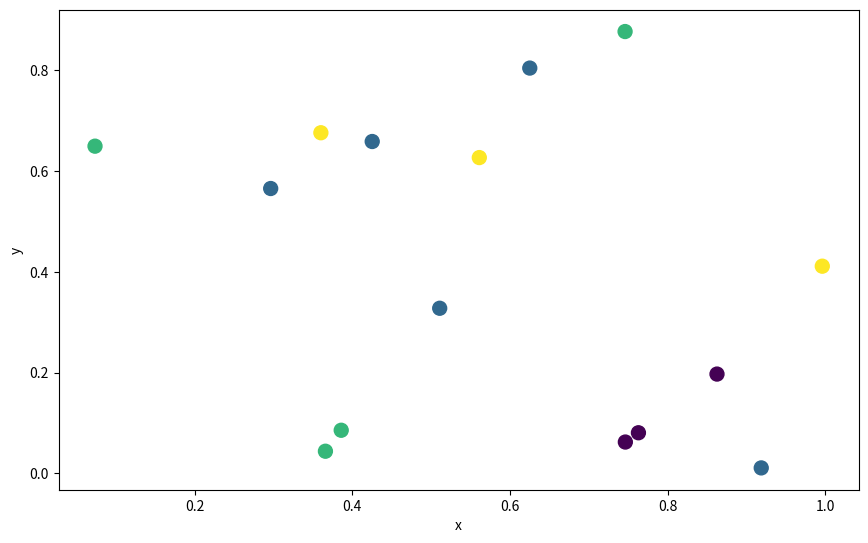
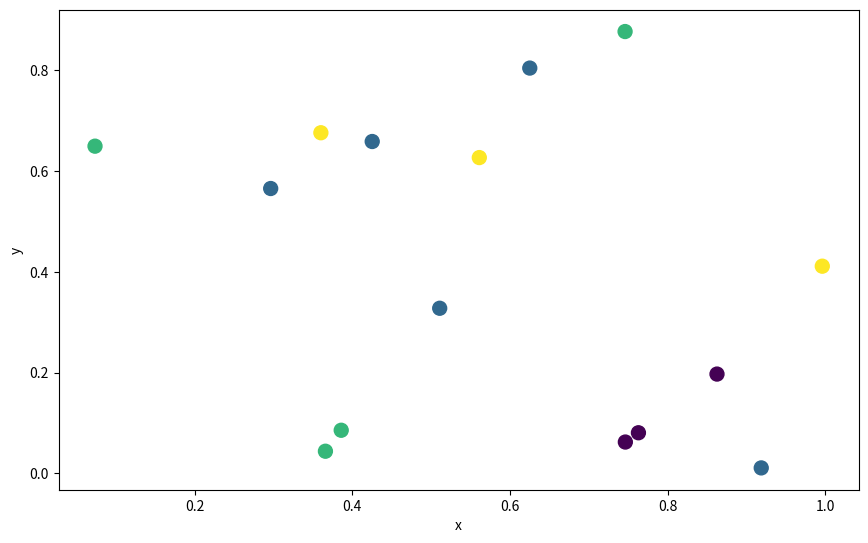
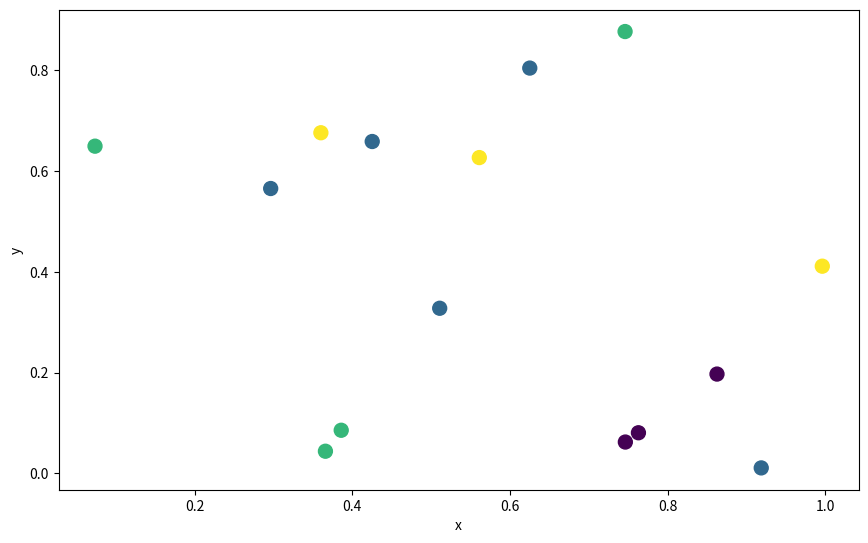

Recreate these plots in Python, in order.
#!/usr/bin/env python3
# -*- coding: utf-8 -*-
"""
Created on Fri Aug 28 17:15:23 2020

[redacted]
"""

#%% function attempt 


def exploratory_2d_plot(xy, c, spatial_data = None, temporal_data = None,
                        inset_axes_side = 0.1, arrow_length = 0.1, figsize = (10,6), labels = None):
    """ Data are plotted in a 2D space, and when hovering over a point, further information about it (e.g. what image it is)  appears in an inset axes.  
    Inputs:
        xy | rank 2 array | e.g. 2x100, the x and y positions of each data
        c | rank 1 array | e.g. 100, value used to set the colour of each data point
        spatial_data | dict or None | contains 'images_r3' in which the images are stored as in a rank 3 array (e.g. n_images x heigh x width).  Masked arrays are supported.  
        temporal_data | dict or None | contains 'timecourses' as time signals as row vectors and 'xvals' which are the times for each item in the timecourse.   
        inset_axes_side | float | inset axes side length as a fraction of the full figure.  
        arrow_length | float | lenth of arrow from data point to inset axes, as a fraction of the full figure.  
        figsize | tuple |  standard Matplotlib figsize tuple, in inches.  
        labels | dict or None | title for title, xlabel for x axis label, and ylabel for y axis label
    Returns:
        Interactive figure
    History:
        2020/09/09 | MEG | Modified from a sript in the ICASAR package.  
        2020/09/10 | MEG | Add labels, and change so that images are stored as rank3 arrays.  
    
    """
    def remove_axes2_and_arrow(fig):
        """ Given a figure that has a second axes and an annotation arrow due to a 
        point having been hovered on, remove this axes and annotation arrow.  
        Inputs:
            fig | matplotlib figure 
        Returns:
        History:
            2020/09/08 | MEG | Written
        """
        # 1: try and remove any axes except the primary one
        try:
            fig.axes[1].remove()                
        except:
            pass
        
        # 2: try and remove any annotation arrows
        for art in axes1.get_children():
            if isinstance(art, matplotlib.patches.FancyArrow):
                try:
                    art.remove()        
                except:
                    continue
            else:
                continue
        fig.canvas.draw_idle()                                          # update the figure
    
    
    def axes_data_to_fig_percent(axes_lims, fig_lims, point):
        """ Given a data point, find where on the figure it plots (ie convert from axes coordinates to figure coordinates) 
        Inputs:
            axes_xlims | tuple | usually just the return of something like: axes1.get_ylim()
            fig_lims | tuple | the limits of the axes in the figure.  usuall (0.1, 0.9)  for an axes made with something like this: axes1 = fig.add_axes([0.1, 0.1, 0.8, 0.8])                  # main axes
            point |float | point in data coordinates
        Returns:
            fig_position | float | where the data point is in the figure.  (0,0) would be the lower left corner.  
        History:
            2020/09/08 | MEG | Written
            
        """
        gradient = (fig_lims[1] - fig_lims[0])/(axes_lims[1] - axes_lims[0])
        y_intercept = fig_lims[0] - (gradient * axes_lims[0])
        fig_position = (gradient * point) + y_intercept
        return fig_position
    
    def calculate_insetaxes_offset(lims, points, offset_length):
        """
        The offsets between the inset axes and the point are different depending on which quadrant of the graph the point is in.  
        Inputs:
            lims | list | length is equal to the number of dimensions.  Filled with tuples of the axes limits.  
            point | list | length is equal to the number of diemsions. Filled with points.  
            offset_length | float | length of the arrow.  
        Returns:
            offsets | list | length is equal to the number of dimensions.  Length of offset for inset axes in each dimension.  
        History:
            2020/09/08 | MEG | Written
        """
        
        offsets = []
        for dim_n in range(len(lims)):                                        # loop through each dimension.  
            dim_centre = np.mean(lims[dim_n])
            if points[dim_n] < dim_centre:
                offsets.append(-offset_length)
            else:
                offsets.append(offset_length)
        return offsets
    
    def hover(event):
        if event.inaxes == axes1:                                                       # determine if the mouse is in the axes
            cont, ind = sc.contains(event)                                              # cont is a boolean of if hoving on point, ind is a dictionary about the point being hovered over.  Note that two or more points can be in this.  
            if cont:                                                                    # if on point
                remove_axes2_and_arrow(fig)                                             # remove the axes and arrow created when hovering on the point (incase cursor moves from one point to next without going off a point)
                point_n = ind['ind'][0]                                                 # get the index of which data point we're hovering on in a simpler form.      
                
                # 1: Add the annotation arrow (from inset axes to data point)
                arrow_lengths = calculate_insetaxes_offset([axes1.get_xlim(), axes1.get_ylim()], 
                                                          [xy[0,point_n], xy[1,point_n]], arrow_length)                               # calculate the length of the arrow, which depends which quadrant we're in (as the arrow always go away from the plot)
                axes1.arrow(xy[0,point_n] + arrow_lengths[0], xy[1,point_n] + arrow_lengths[1],                                       # add the arrow.  Notation is all a bit backward as head is fixed at end, so it has to be drawn backwards.  
                            -arrow_lengths[0], -arrow_lengths[1], clip_on = False, zorder = 999)                                # clip_on makes sure it's visible, even if it goes off the edge of the axes.  

                # 2: Add the inset axes                
                fig_x = axes_data_to_fig_percent(axes1.get_xlim(), (0.1, 0.9), xy[0,point_n] + arrow_lengths[0])                   # convert position on axes to position in figure, ready to add the inset axes
                fig_y = axes_data_to_fig_percent(axes1.get_ylim(), (0.1, 0.9), xy[1,point_n] + arrow_lengths[1])                   # ditto for y dimension
                if arrow_lengths[0] > 0 and arrow_lengths[1] > 0:                                                                    # top right quadrant
                    inset_axes = fig.add_axes([fig_x, fig_y, inset_axes_side, inset_axes_side], anchor = 'SW')                       # create the inset axes, simple case, anochored to lower left forner
                elif arrow_lengths[0] < 0 and arrow_lengths[1] > 0:                                                                  # top left quadrant
                    inset_axes = fig.add_axes([fig_x - inset_axes_side, fig_y, inset_axes_side, inset_axes_side], anchor = 'SE')     # create the inset axes, nudged in x direction, anchored to lower right corner
                elif arrow_lengths[0] > 0 and arrow_lengths[1] < 0:                                                                  # lower right quadrant
                    inset_axes = fig.add_axes([fig_x, fig_y - inset_axes_side, inset_axes_side, inset_axes_side], anchor = 'NW')     # create the inset axes, nudged in y direction
                else:
                    inset_axes = fig.add_axes([fig_x - inset_axes_side, fig_y - inset_axes_side, inset_axes_side, inset_axes_side], anchor = 'NE')  # create the inset axes, nudged in both x and y
                
                # 3: Plot on the inset axes
                if temporal_data is not None:
                    inset_axes.plot(temporal_data['xvals'], temporal_data['time_courses'][point_n,])                            # draw the inset axes time course graph
                if spatial_data is not None:
                    inset_axes.imshow(spatial_data['images_r3'][point_n,])                                                      # or draw the inset axes image
                inset_axes.set_xticks([])                                                                                       # and remove ticks (and so labels too) from x
                inset_axes.set_yticks([])                                                                                       # and from y
                fig.canvas.draw_idle()                                                                                          # update the figure.  
            else:                                                                       # else not on a point
                remove_axes2_and_arrow(fig)                                             # remove the axes and arrow created when hovering on the point                       
        else:                                                                           # else not in the axes
            remove_axes2_and_arrow(fig)                                                 # remove the axes and arrow created when hovering on the point (incase cursor moves from one point to next without going off a point)
    
    import matplotlib.pyplot as plt
    import matplotlib

    # norm = plt.Normalize(1,4)
    # cmap = plt.cm.RdYlGn
    if temporal_data is None and spatial_data is None:                                                                  # check inputs
        raise Exception("One of either spatial or temporal data must be supplied.  Exiting.  ")
    if temporal_data is not None and spatial_data is not None:
        raise Exception("Only either spatial or temporal data can be supplied, but not both.  Exiting.  ")
    
    fig = plt.figure(figsize = figsize)                                             # create the figure, size set in function args.  
    axes1 = fig.add_axes([0.1, 0.1, 0.8, 0.8])                                      # main axes
    sc = axes1.scatter(xy[0,],xy[1,],c=c, s=100) #, cmap=cmap, norm=norm)

    try:
        fig.canvas.set_window_title(labels['title'])
        fig.suptitle(labels['title'])
    except:
        pass
    try:
        axes1.set_xlabel(labels['xlabel'])
    except:
        pass
    try:
        axes1.set_ylabel(labels['ylabel'])
    except:
        pass
           
    fig.canvas.mpl_connect("motion_notify_event", hover)                                # connect the figure and the function.  


#%% temporal data example

import numpy as np
import numpy.ma as ma

xy = np.random.rand(2,15)
time_courses = np.cumsum(np.random.randn(15,40), axis = 0)
xvals = np.arange(0,40)
c = np.random.randint(1,5,size=15)

temporal_data = {'time_courses' : time_courses,
                 'xvals'        : xvals}

labels = {'title' : 'Temporal Example',
          'xlabel' : 'x',
          'ylabel' : 'y'}

exploratory_2d_plot(xy, c, temporal_data = temporal_data, inset_axes_side = 0.1, arrow_length = 0.05, figsize = (10,6), labels = labels)


#%% spatial data example

spatial_maps_r3 = np.random.rand(15,100,100)                                                                # r3 to signify that it's rank3 (n_images x Y x X)   
spatial_data = {'images_r3' : spatial_maps_r3}
labels['title'] = 'Spatial Example'

exploratory_2d_plot(xy, c, spatial_data = spatial_data, inset_axes_side = 0.1, arrow_length = 0.05, figsize = (10,6), labels = labels)

#%% Equally, the spatial data can be masked arrays

mask = np.where(np.random.randint(0,2, (100,100)) == 1, np.ones((100,100)), np.zeros((100,100))).astype(bool)                           # create a random boolean mask
spatial_maps_r3_ma = ma.array(spatial_maps_r3, mask = np.repeat(mask[np.newaxis,], 15, axis = 0))                                          # apply it to the images, making it a masked array
spatial_data = {'images_r3' : spatial_maps_r3_ma}
labels['title'] = 'Spatial Example (with masked arrays)'

exploratory_2d_plot(xy, c, spatial_data = spatial_data, inset_axes_side = 0.1, arrow_length = 0.05, figsize = (10,6), labels = labels)

#%% Old version as a script.  
#Version where the axes are drawn each time, using a more object orientated approach.  

# def remove_axes2_and_arrow(fig):
#     """ Given a figure that has a second axes and an annotation arrow due to a 
#     point having been hovered on, remove this axes and annotation arrow.  
#     Inputs:
#         fig | matplotlib figure 
#     Returns:
#     History:
#         2020/09/08 | MEG | Written
#     """
#     # 1: try and remove any axes except the primary one
#     try:
#         fig.axes[1].remove()                
#     except:
#         pass
    
#     # 2: try and remove any annotation arrows
#     for art in axes1.get_children():
#         if isinstance(art, matplotlib.patches.FancyArrow):
#             try:
#                 art.remove()        
#             except:
#                 continue
#         else:
#             continue
#     fig.canvas.draw_idle()                                          # update the figure


# def axes_data_to_fig_percent(axes_lims, fig_lims, point):
#     """ Given a data point, find where on the figure it plots (ie convert from axes coordinates to figure coordinates) 
#     Inputs:
#         axes_xlims | tuple | usually just the return of something like: axes1.get_ylim()
#         fig_lims | tuple | the limits of the axes in the figure.  usuall (0.1, 0.9)  for an axes made with something like this: axes1 = fig.add_axes([0.1, 0.1, 0.8, 0.8])                  # main axes
#         point |float | point in data coordinates
#     Returns:
#         fig_position | float | where the data point is in the figure.  (0,0) would be the lower left corner.  
#     History:
#         2020/09/08 | MEG | Written
        
#     """
#     gradient = (fig_lims[1] - fig_lims[0])/(axes_lims[1] - axes_lims[0])
#     y_intercept = fig_lims[0] - (gradient * axes_lims[0])
#     fig_position = (gradient * point) + y_intercept
#     return fig_position

# def calculate_insetaxes_offset(lims, points, offset_length):
#     """
#     The offsets between the inset axes and the point are different depending on which quadrant of the graph the point is in.  
#     Inputs:
#         lims | list | length is equal to the number of dimensions.  Filled with tuples of the axes limits.  
#         point | list | length is equal to the number of diemsions. Filled with points.  
#         offset_length | float | length of the arrow.  
#     Returns:
#         offsets | list | length is equal to the number of dimensions.  Length of offset for inset axes in each dimension.  
#     History:
#         2020/09/08 | MEG | Written
#     """
    
#     offsets = []
#     for dim_n in range(len(lims)):                                        # loop through each dimension.  
#         dim_centre = np.mean(lims[dim_n])
#         if points[dim_n] < dim_centre:
#             offsets.append(-offset_length)
#         else:
#             offsets.append(offset_length)
#     return offsets


# import matplotlib.pyplot as plt
# import matplotlib
# import numpy as np; np.random.seed(1)

# inset_axes_side = 0.1
# arrow_length = 0.1

# x = np.random.rand(15)
# y = np.random.rand(15)
# time_courses = np.cumsum(np.random.randn(15,40), axis = 0)
# xvals = np.arange(0,40)
# c = np.random.randint(1,5,size=15)
# norm = plt.Normalize(1,4)
# cmap = plt.cm.RdYlGn

# fig = plt.figure()
# axes1 = fig.add_axes([0.1, 0.1, 0.8, 0.8])                  # main axes
# sc = axes1.scatter(x,y,c=c, s=100, cmap=cmap, norm=norm)

# def hover(event):
#     if event.inaxes == axes1:                                              # determine if the mouse is in the axes
#         print('in axes', end = '')
#         cont, ind = sc.contains(event)                                              # cont is a boolean of if hoving on point, ind is a dictionary about the point being hovered over.  Note that two or more points can be in this.  
#         if cont:
#             print('on point')
#             remove_axes2_and_arrow(fig)                                                 # remove the axes and arrow created when hovering on the point (incase cursor moves from one point to next without going off a point)
#             point_n = ind['ind'][0]          
#             arrow_lengths = calculate_insetaxes_offset([axes1.get_xlim(), axes1.get_ylim()], 
#                                                       [x[point_n], y[point_n]], arrow_length)
#             axes1.arrow(x[point_n] + arrow_lengths[0], y[point_n] + arrow_lengths[1],                                       # add the arrow.  Notation is all a bit backward as head is fixed at end, so it has to be drawn backwards.  
#                         -arrow_lengths[0], -arrow_lengths[1], clip_on = False, zorder = 999)                                # clip_on makes sure it's visible, even if it goes off the edge of the axes.  
            
#             fig_x = axes_data_to_fig_percent(axes1.get_xlim(), (0.1, 0.9), x[point_n] + arrow_lengths[0])                   # convert position on axes to position in figure, ready to add the inset axes
#             fig_y = axes_data_to_fig_percent(axes1.get_ylim(), (0.1, 0.9), y[point_n] + arrow_lengths[1])                   # ditto for y dimension
            
#             print(arrow_lengths)
#             if arrow_lengths[0] > 0 and arrow_lengths[1] > 0:                                                               # top right quadrant
#                 inset_axes = fig.add_axes([fig_x, fig_y, inset_axes_side, inset_axes_side])                                         # create the inset axes, simple case
#             elif arrow_lengths[0] < 0 and arrow_lengths[1] > 0:                                                             # top left quadrant
#                 inset_axes = fig.add_axes([fig_x - inset_axes_side, fig_y, inset_axes_side, inset_axes_side])                                         # create the inset axes, simple case
#             elif arrow_lengths[0] > 0 and arrow_lengths[1] < 0:                                                             # lower right quadrant
#                 inset_axes = fig.add_axes([fig_x, fig_y - inset_axes_side, inset_axes_side, inset_axes_side])                                         # create the inset axes, simple case
#             else:
#                 inset_axes = fig.add_axes([fig_x - inset_axes_side, fig_y - inset_axes_side, inset_axes_side, inset_axes_side])                                         # create the inset axes, simple case
                
#             inset_axes.plot(xvals, time_courses[point_n,])                                                                  # draw the inset axes figure
#             inset_axes.set_xticks([])                                                                                       # and remove ticks (and so labels too) from x
#             inset_axes.set_yticks([])                                                                                       # and from y
#             fig.canvas.draw_idle()                                                                                          # update the figure.  
#         else:
#             print('  off point')
#             remove_axes2_and_arrow(fig)                                                 # remove the axes and arrow created when hovering on the point

                    
#     else:
#         print('out of axes')
#         remove_axes2_and_arrow(fig)                                                 # remove the axes and arrow created when hovering on the point (incase cursor moves from one point to next without going off a point)
        

# fig.canvas.mpl_connect("motion_notify_event", hover)

